The GitHub repository afinch99/Blood-Cell-Classification contains a labelled image folder "dataset2-predictions" with 4 categories: eosinophil, lymphocyte, monocyte, neutrophil. Examples follow, each with its label.

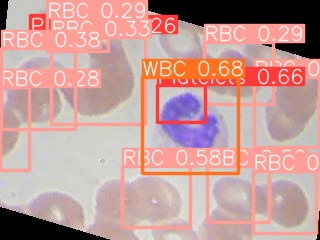
Label: monocyte

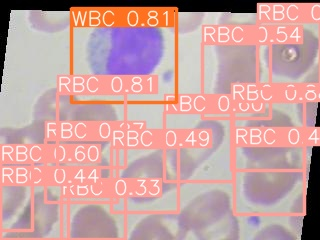
Label: monocyte

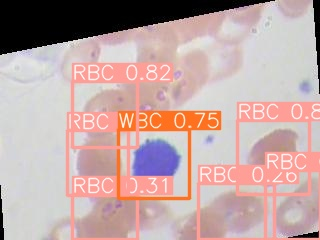
Label: lymphocyte

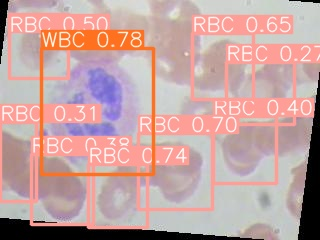
Label: neutrophil

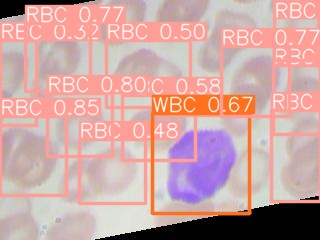
Label: lymphocyte

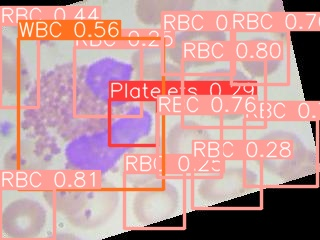
Label: eosinophil
